Run: headless pygame with SDL's dummy video driver; simulated clock (each Clock.tick advances the game by its frame time, no real sleeping); random seed 0; keys injected as events and as key.get_pressed() state; no mouse input.
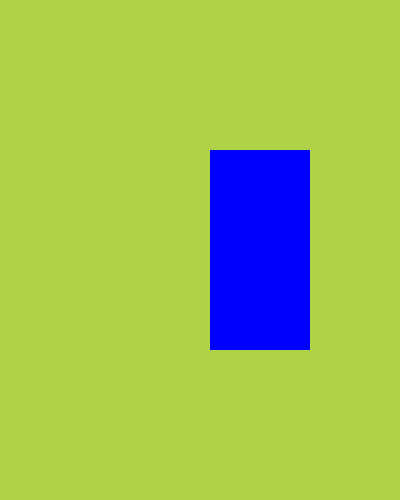
Frame 1 of 4 · flips 1–60 · no input
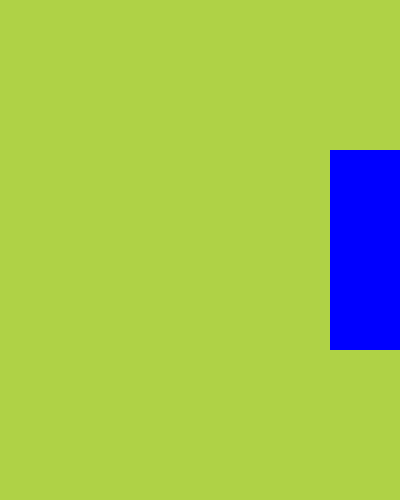
Frame 2 of 4 · flips 61–180 · tapped SPACE, RETURN · held RIGHT (→), D
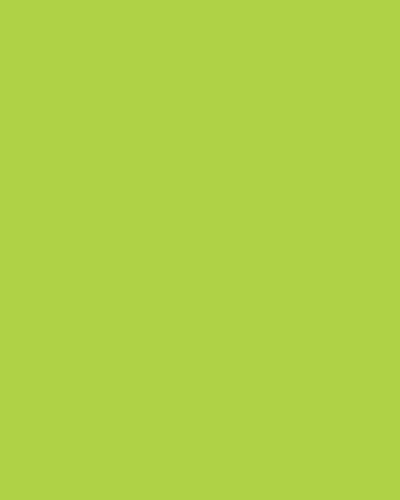
Frame 3 of 4 · flips 181–300 · held DOWN (↓), S
Frame 4 of 4 · flips 301–420 · held LEFT (←), A, UP (↑), W · screen unchanged from frame 3, image omitted

The pygame program that drew these frames:

import sys

import pygame

# starts pygame
pygame.init()

# default main surface: screen w/h
screen = pygame.display.set_mode((400, 500))

# clock obj used to keep a constant framerate
clock = pygame.time.Clock()

# test surface to overlay and play with: w/h
test_surface = pygame.Surface((100, 200))
test_surface.fill((0, 0, 255))

# so we create a rect based on the size of the test_surface object and then place it how we want.
# so we are going to ensure the rect is drawn  from center and with coords that are exactly 50% w/h of the default
# screen which would result in having the test_surface placed in the dead center of the screen.

# center puts the center of the rect at those coords
# topright puts the top right of the new rect at those coords
# and so forth. basically, the first param declares where the drawing starts at the 2nd param coords. and the
# size of the rect is whatever size the test_surface happens to be (100,200 in this case)
test_rect = test_surface.get_rect(center=(200, 250))

while True:
    # at the start of each loop, we are going check for every possible event.
    # here we are checking to see if the player is attempting to end the game.
    # if so, then pygame.quit() is run. this is basically the opposite of pygame.init()
    for event in pygame.event.get():
        if event.type == pygame.QUIT:
            pygame.quit()
            # if other things are still running, pygame.quit() may not suffice.
            sys.exit()
    # add some color to the default surface and overlay surface (RGB tuple)
    screen.fill((175, 210, 70))
    test_rect.right += 1
    # using the above established test_rect, we will use that to determine where the test_surface is drawn
    screen.blit(test_surface, test_rect)

    # draw all elements and then displays it on the main screen set above
    pygame.display.update()
    # ensures while loop will not execute > 60 times per second. 60 is the framerate.
    clock.tick(60)
